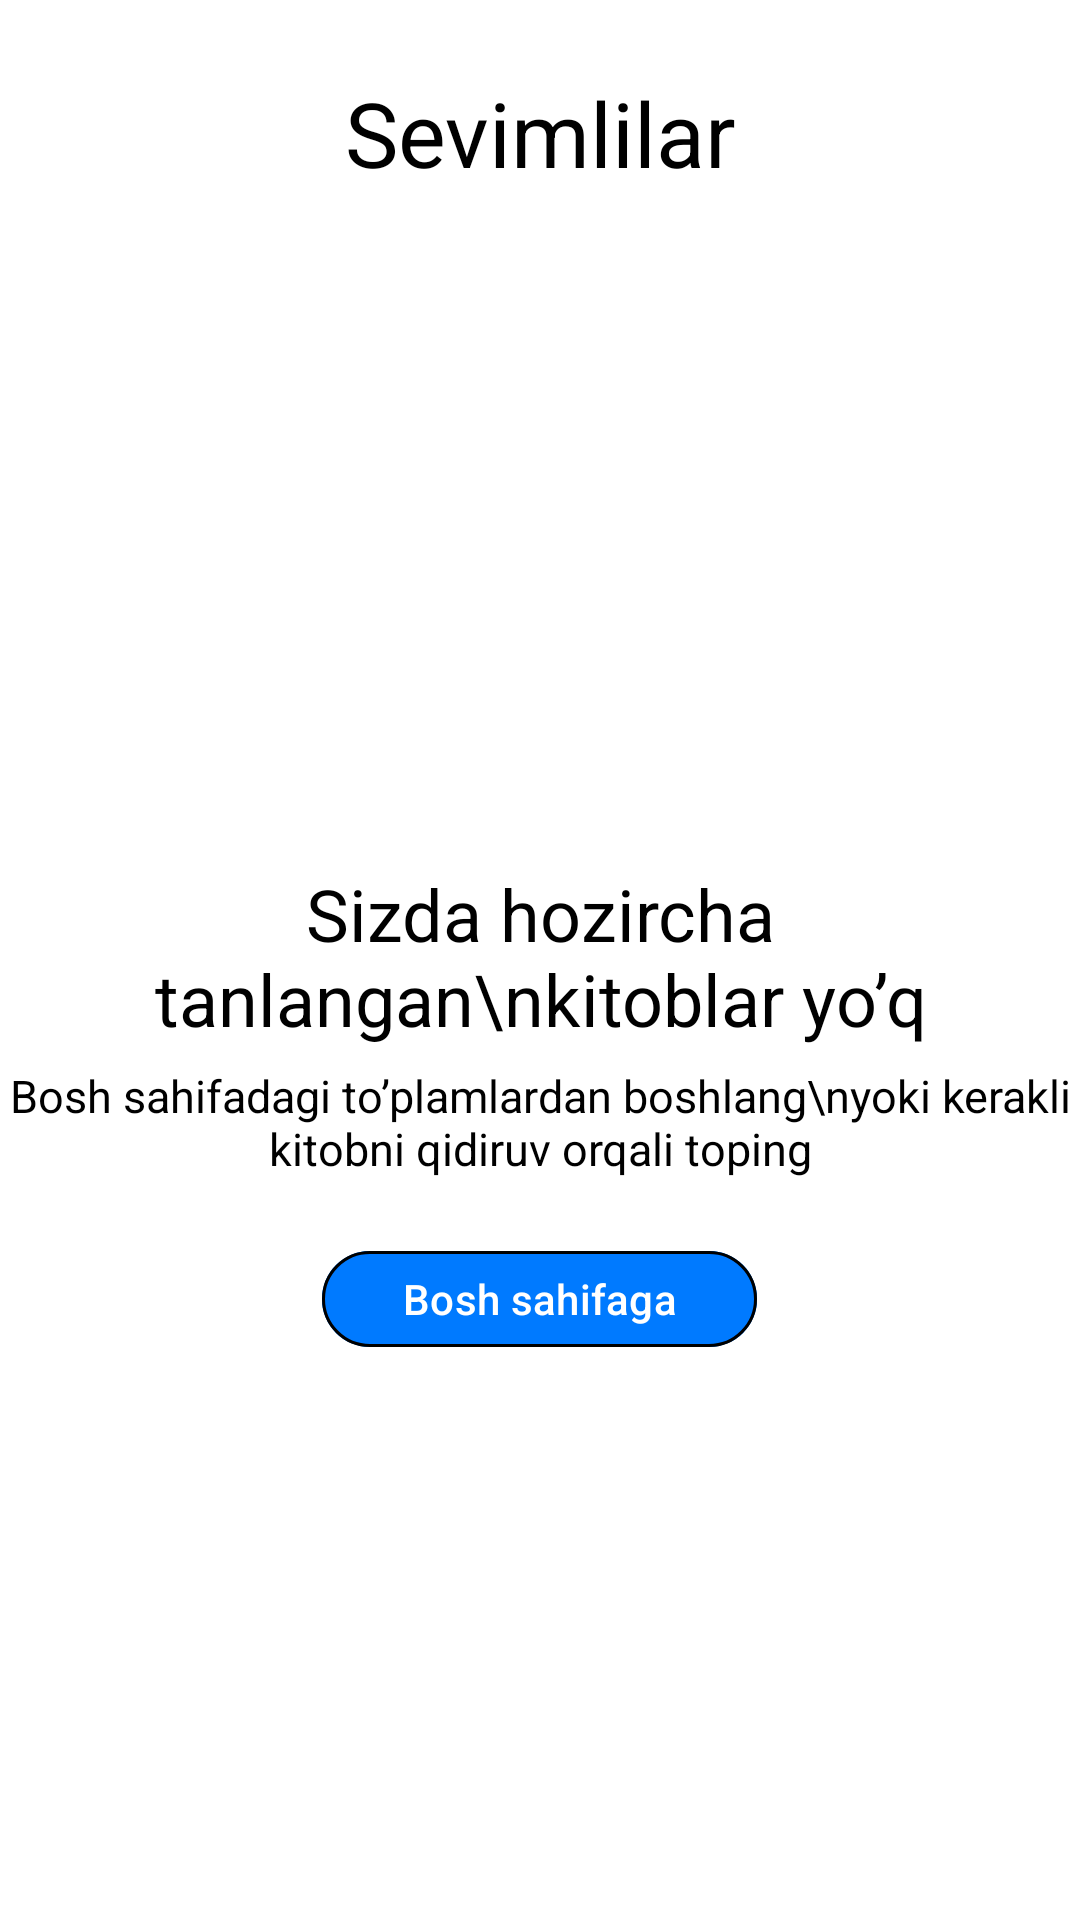

This screen was rendered from an Android layout file. Write that file and the resources it references.
<!-- AndroidManifest.xml: application theme Theme.LibaryappDemo -->
<!-- res/layout/fragment_favorite.xml -->
<?xml version="1.0" encoding="utf-8"?>
<FrameLayout xmlns:android="http://schemas.android.com/apk/res/android"
    xmlns:app="http://schemas.android.com/apk/res-auto"
    xmlns:tools="http://schemas.android.com/tools"
    android:layout_width="match_parent"
    android:layout_height="match_parent"
    android:background="#FFFFFF"
    tools:context=".Fragment.FavoriteFragment">

    <LinearLayout
        android:layout_width="match_parent"
        android:layout_height="match_parent"
        android:orientation="vertical">

        <TextView
            android:layout_width="match_parent"
            android:layout_height="wrap_content"
            android:layout_marginTop="24dp"
            android:gravity="center"
            android:text="Sevimlilar"
            android:textColor="@color/black"
            android:textSize="30sp" />

        <LinearLayout
            android:id="@+id/stop"
            android:layout_width="match_parent"
            android:layout_height="match_parent"
            android:orientation="vertical">

            <ImageView
                android:layout_width="60dp"
                android:layout_height="60dp"
                android:layout_gravity="center"
                android:layout_marginTop="140dp"
                android:src="@drawable/sad_emoji" />

            <TextView
                android:layout_width="match_parent"
                android:layout_height="wrap_content"
                android:layout_marginTop="24dp"
                android:text="Sizda hozircha tanlangan\nkitoblar yo’q"
                android:textAlignment="center"
                android:textColor="@color/black"
                android:textSize="24sp"
                android:textStyle="normal" />

            <TextView
                android:layout_width="match_parent"
                android:layout_height="wrap_content"
                android:layout_marginTop="6dp"
                android:text="Bosh sahifadagi to’plamlardan boshlang\nyoki kerakli kitobni qidiruv orqali toping"
                android:textAlignment="center"
                android:textColor="@color/black"
                android:textSize="15sp"
                android:textStyle="normal" />

            <com.google.android.material.button.MaterialButton
                android:id="@+id/back_home"
                android:layout_width="145dp"
                android:layout_height="40dp"
                android:layout_gravity="center"
                android:backgroundTint="#007aff"
                android:layout_marginTop="20dp"
                android:gravity="center"
                android:text="Bosh sahifaga"
                android:textAlignment="center"
                android:padding="1dp"
                android:textColor="#FFFFFF"
                android:textSize="14sp"
                app:cornerRadius="30dp"
                app:strokeColor="@color/black"
                app:strokeWidth="1dp" />

        </LinearLayout>

        <androidx.recyclerview.widget.RecyclerView
            android:id="@+id/book_list_favorite"
            android:layout_width="match_parent"
            android:layout_height="match_parent"
            android:visibility="gone" />

    </LinearLayout>


</FrameLayout>
<!-- resources referenced by this layout -->
<resources>
  <style name="Theme.LibaryappDemo" parent="Base.Theme.LibaryappDemo" />
  <style name="Base.Theme.LibaryappDemo" parent="Theme.Material3.DayNight.NoActionBar">
          
          
      </style>
  <!-- not gathered from this repository: default colours our renderer supplied (Android Studio template values) -->
  <color name="black">#FF000000</color>
</resources>
